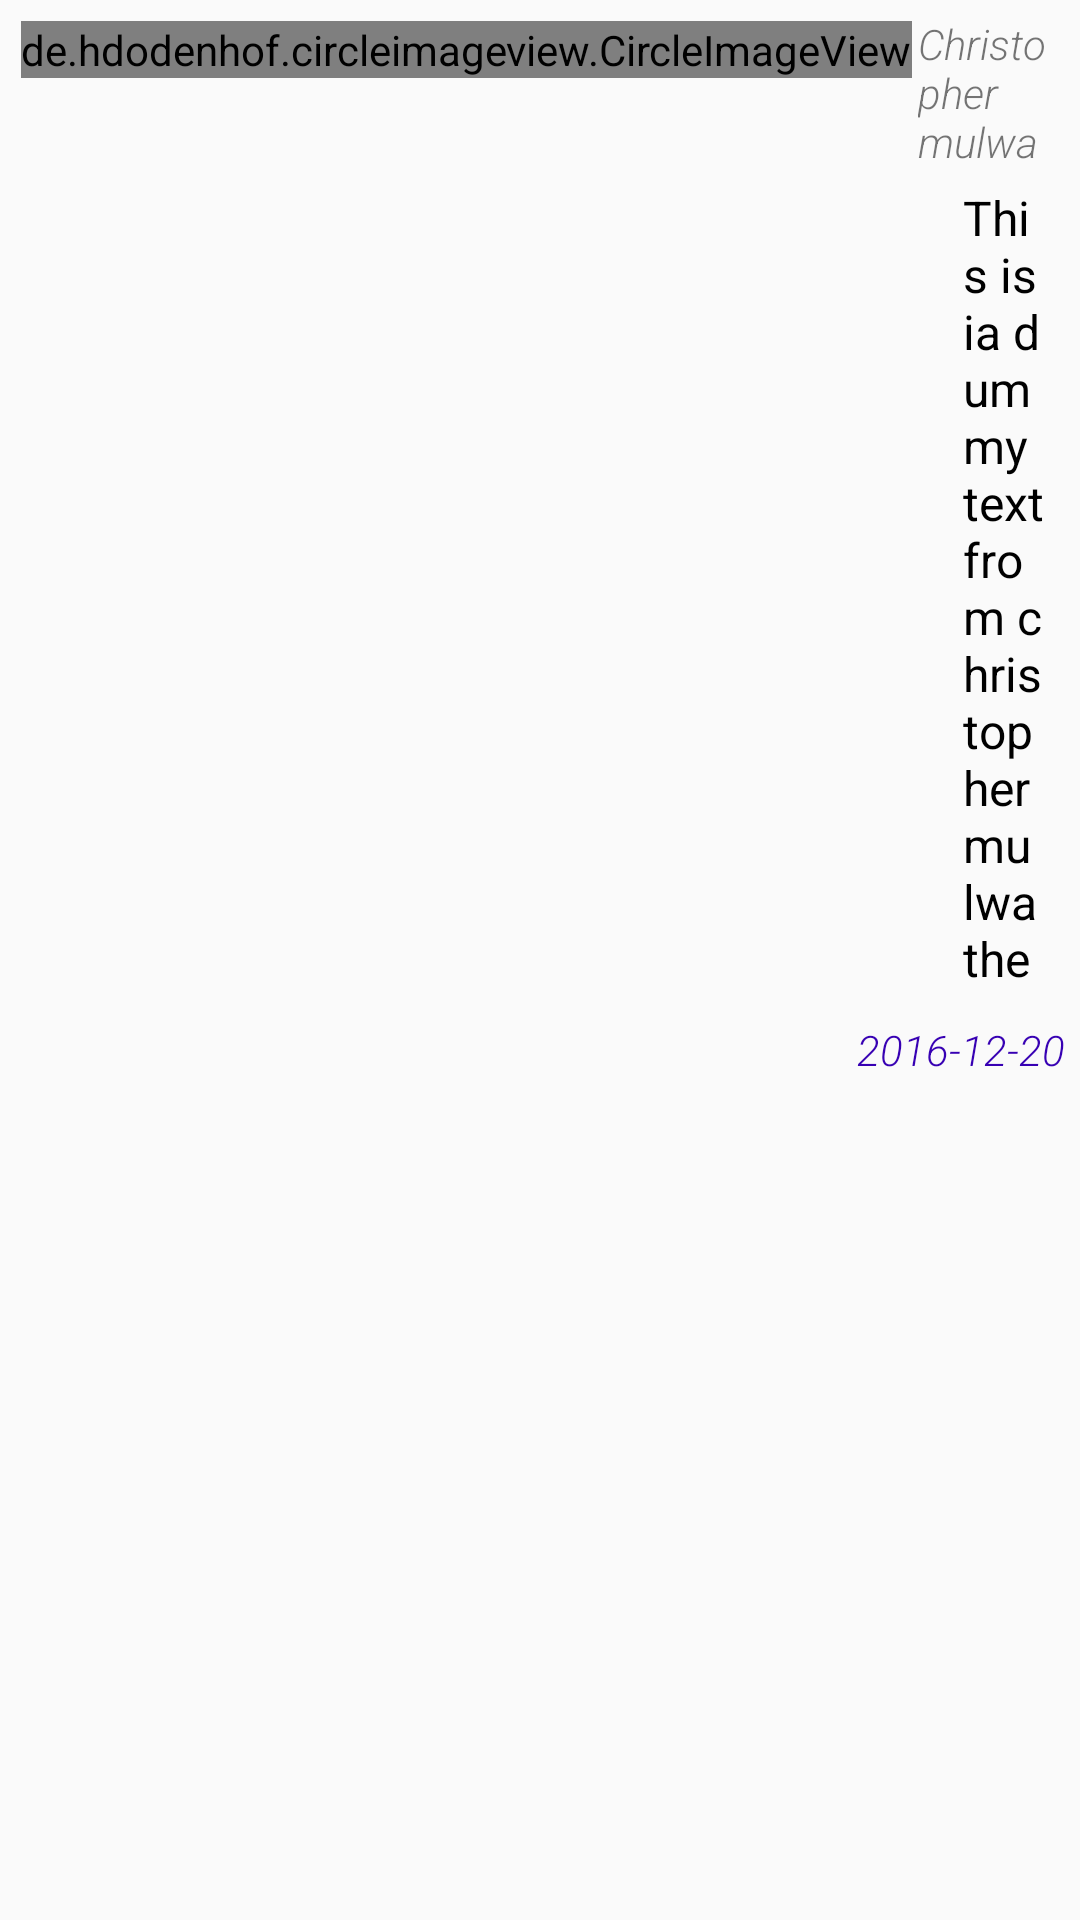

Layout XML and referenced resources for this Android screen:
<!-- AndroidManifest.xml: application theme AppTheme -->
<!-- res/layout/comments_layout.xml -->
<?xml version="1.0" encoding="utf-8"?>
<RelativeLayout
    xmlns:android="http://schemas.android.com/apk/res/android"
    android:orientation="vertical"
    android:layout_width="match_parent"
    android:padding="5dp"
    android:layout_height="wrap_content">

    <de.hdodenhof.circleimageview.CircleImageView
        xmlns:app="http://schemas.android.com/apk/res-auto"
        android:id="@+id/accountThumbnail"
        android:layout_width="wrap_content"
        android:layout_height="wrap_content"
        android:src="@drawable/user_account"
        android:layout_margin="2dp"
        app:civ_border_width="1dp"
        app:civ_border_color="#fff"/>
    <TextView
        android:layout_width="wrap_content"
        android:layout_height="wrap_content"
        android:id="@+id/username"
        android:fontFamily="sans-serif-light"
        android:textStyle="italic"
        android:layout_toRightOf="@+id/accountThumbnail"
        android:text="Christopher mulwa"/>
    <TextView
        android:layout_width="match_parent"
        android:layout_height="wrap_content"
        android:layout_below="@+id/username"
        android:textColor="@color/black"
        android:textSize="16sp"
        android:padding="5dp"
        android:layout_marginLeft="10dp"
        android:layout_marginBottom="5dp"
        android:id="@+id/comment"
        android:layout_alignParentRight="true"
        android:layout_toRightOf="@+id/accountThumbnail"
        android:text="This is ia dummy text from christopher mulwa the" />




    <TextView
        android:layout_width="wrap_content"
        android:layout_alignParentRight="true"
        android:fontFamily="sans-serif-light"
        android:id="@+id/date"
        android:layout_below="@+id/comment"
        android:layout_height="wrap_content"
        android:textStyle="italic"
        android:textColor="@color/colorPrimaryDark"
        android:text="2016-12-20"/>




</RelativeLayout>
<!-- resources referenced by this layout -->
<resources>
  <style name="AppTheme" parent="Theme.AppCompat.Light.NoActionBar">
          
          <item name="colorPrimary">@color/colorPrimary</item>
          <item name="colorPrimaryDark">@color/colorPrimaryDark</item>
          <item name="colorAccent">@color/colorAccent</item>
      </style>
  <!-- not gathered from this repository: default colours our renderer supplied (Android Studio template values) -->
  <color name="black">#FF000000</color>
  <color name="colorPrimary">#FF6200EE</color>
  <color name="colorPrimaryDark">#FF3700B3</color>
  <color name="colorAccent">#FF03DAC5</color>
</resources>
